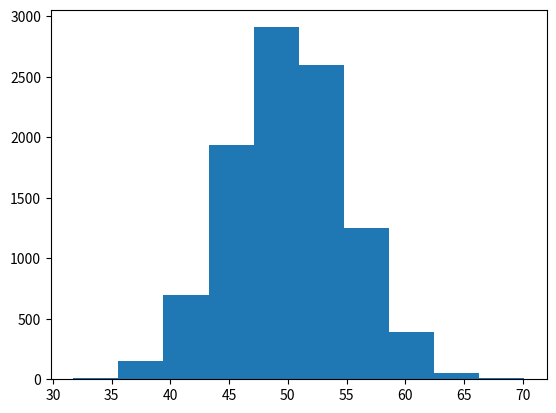

The script that saved this image:
from numpy.random import seed
from numpy.random import randn
from matplotlib import pyplot

seed(1)

data = 5 * randn(10000) + 50

pyplot.hist(data)
pyplot.show()
